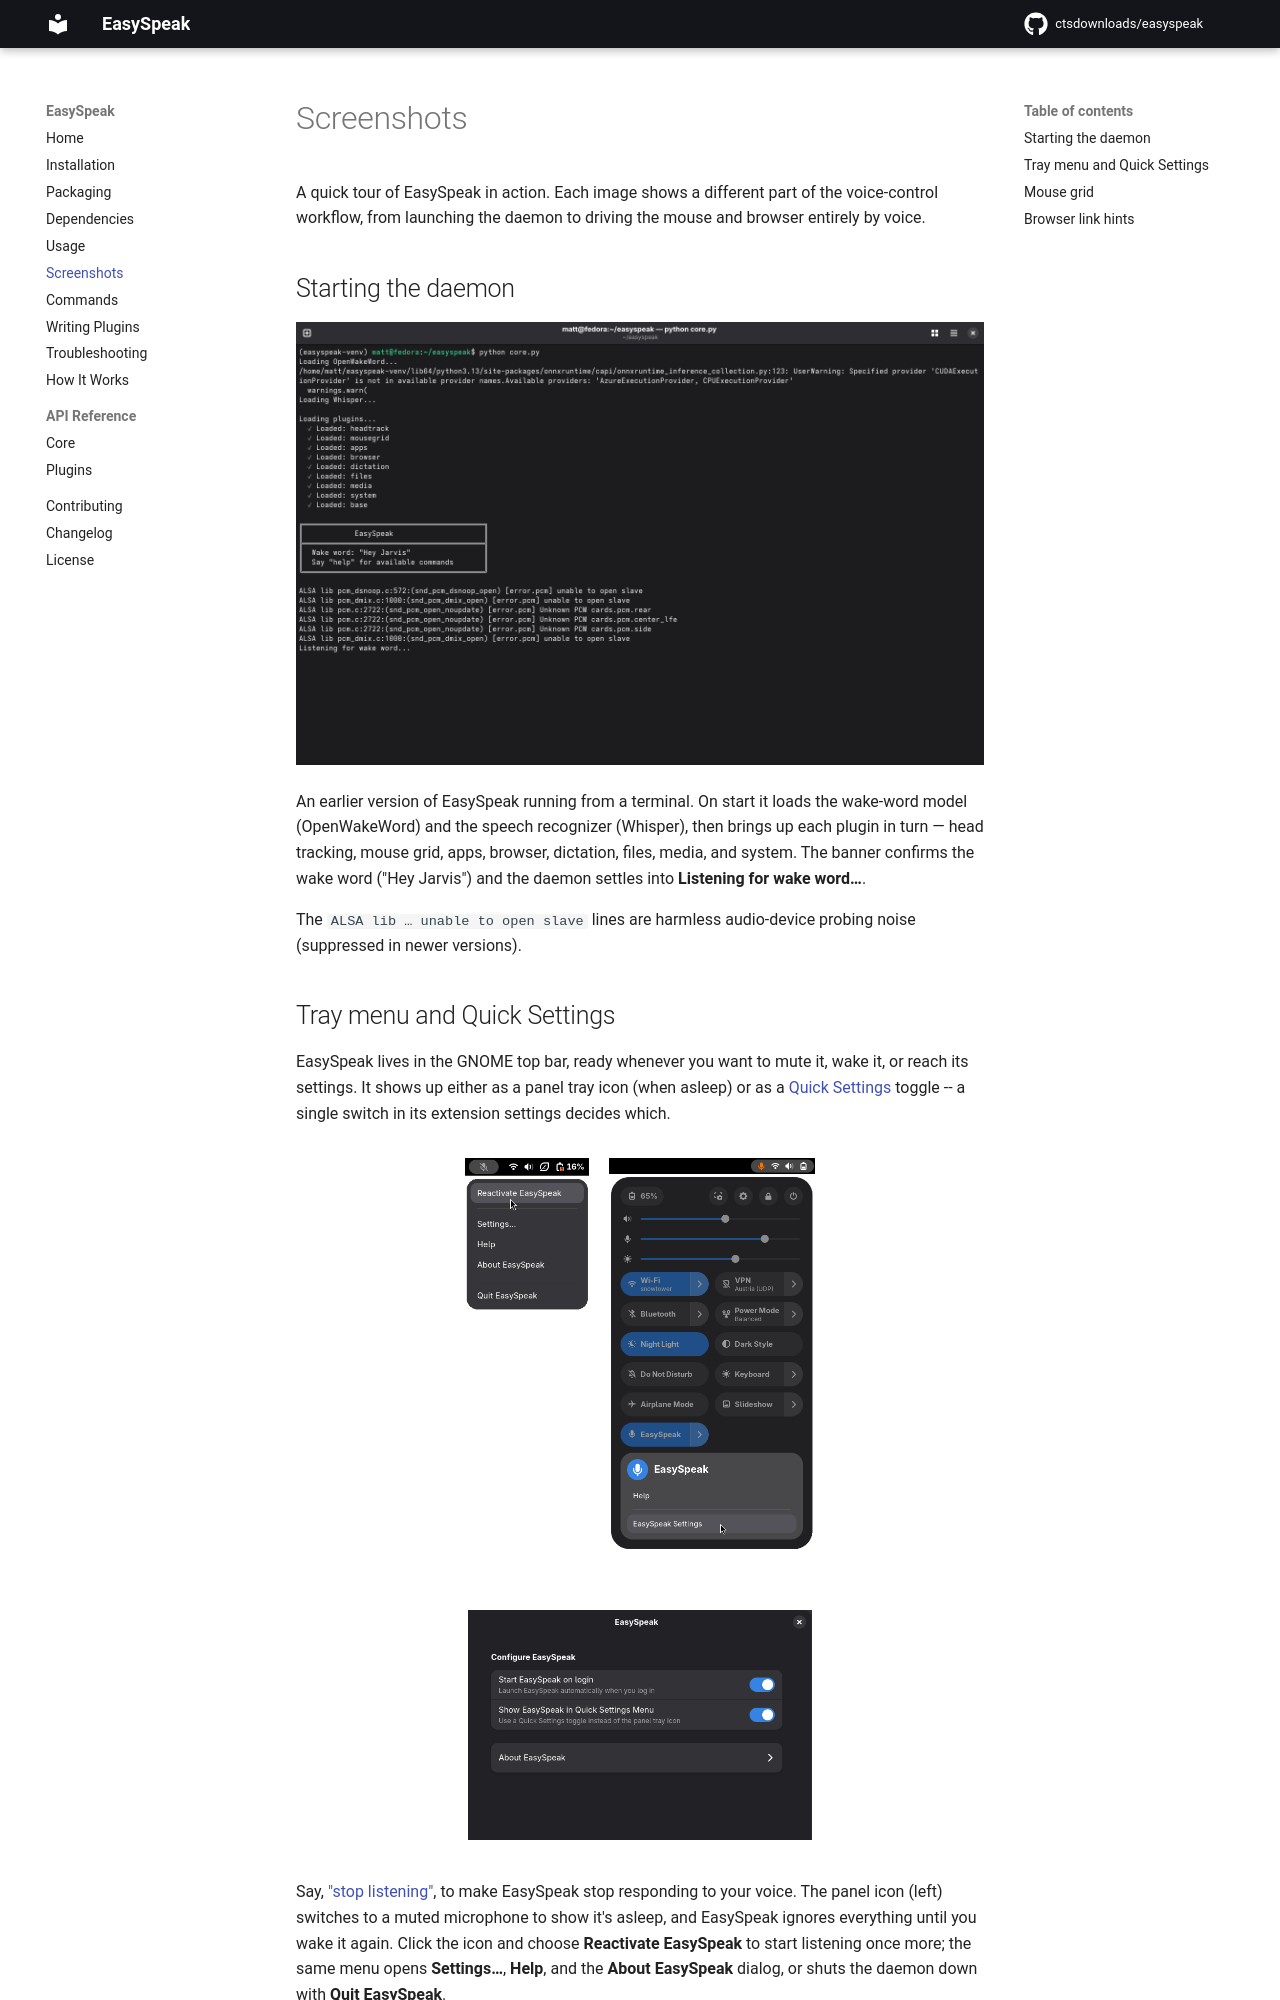

repository: ctsdownloads/easyspeak · page: 0.10.0/screenshots/index.html · generator: mkdocs

# Screenshots

A quick tour of EasySpeak in action. Each image shows a different part of the
voice-control workflow, from launching the daemon to driving the mouse and
browser entirely by voice.

## Starting the daemon

![EasySpeak starting in a terminal: OpenWakeWord and Whisper load, each plugin
reports "Loaded", and the daemon begins listening for the wake
word](media/daemon-startup.png){ width="100%" }

An earlier version of EasySpeak running from a terminal. On start it loads the
wake-word model (OpenWakeWord) and the speech recognizer (Whisper), then brings
up each plugin in turn — head tracking, mouse grid, apps, browser, dictation,
files, media, and system. The banner confirms the wake word ("Hey Jarvis") and
the daemon settles into **Listening for wake word…**.

The `ALSA lib … unable to open slave` lines are harmless audio-device probing
noise (suppressed in newer versions).
